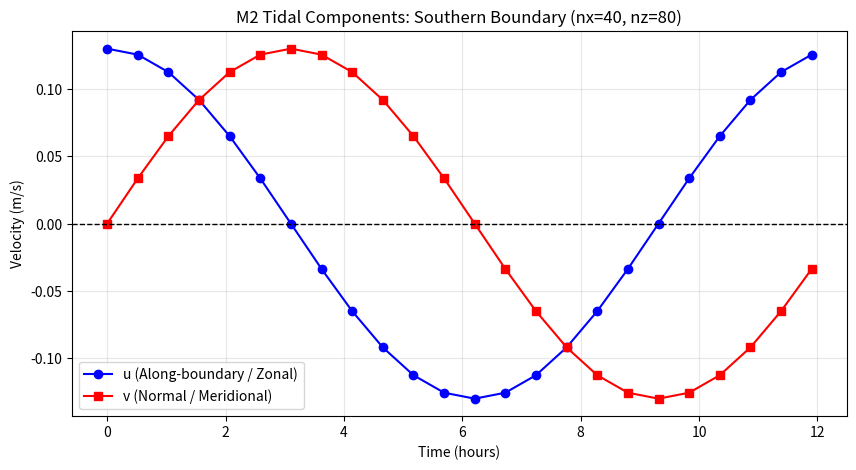

Python code for this plot:
import numpy as np
import matplotlib.pyplot as plt

# 1. Setup Parameters
nx = 40              # Grid points in X
nz = 80              # Vertical levels
m2_period = 44712.0  # M2 period in seconds (~12.42 hours)
n_time = 24          # Number of records to save (2 per hour)
amplitude = 0.13      # 0.1 m/s velocity

# 2. Time and Signal Generation
dt_forcing = m2_period / n_time
t = np.linspace(0, m2_period, n_time, endpoint=False)
t_hours = t / 3600.0

# Components: u (along-boundary) and v (normal)
# Using Cos/Sin creates a 90-degree phase shift (circular ellipse)
u_signal = amplitude * np.cos(2 * np.pi * t / m2_period)
v_signal = amplitude * np.sin(2 * np.pi * t / m2_period)

# 3. Create and Save Binary Files
# MITgcm expects (Time, Nz, Nx) for Southern boundary files
u_data = np.zeros((n_time, nz, nx), dtype='>f4') # Big-endian 32-bit float
v_data = np.zeros((n_time, nz, nx), dtype='>f4')

for i in range(n_time):
    u_data[i, :, :] = u_signal[i]
    v_data[i, :, :] = v_signal[i]

u_data.tofile('OBSu_m2.bin')
v_data.tofile('OBSv_m2.bin')

# 4. Plot the Phases
plt.figure(figsize=(10, 5))
plt.plot(t_hours, u_signal, 'b-o', label='u (Along-boundary / Zonal)')
plt.plot(t_hours, v_signal, 'r-s', label='v (Normal / Meridional)')
plt.axhline(0, color='black', lw=1, ls='--')
plt.xlabel('Time (hours)')
plt.ylabel('Velocity (m/s)')
plt.title(f'M2 Tidal Components: Southern Boundary (nx={nx}, nz={nz})')
plt.legend()
plt.grid(True, alpha=0.3)
plt.show()

print(f"Files saved successfully.")
print(f"Set externForcingPeriod = {dt_forcing} in your 'data' file.")
print(f"Set externForcingCycle = {m2_period} in your 'data' file.")
